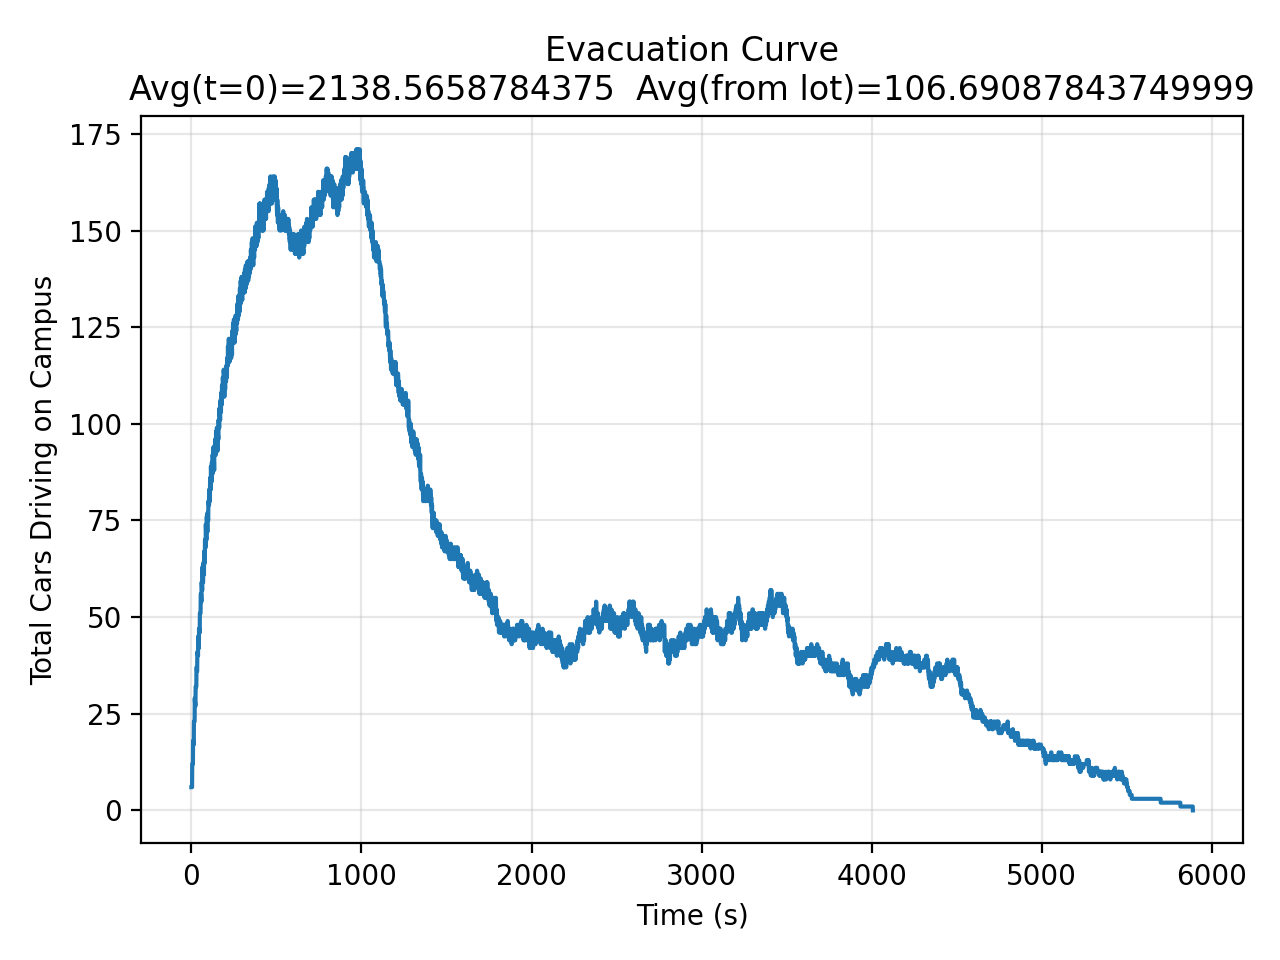

The data file committed next to this chart (first rows):
time, cars_on_campus
0.0, 6
1.0, 6
2.0, 6
3.0, 6
4.0, 6
5.0, 12
6.0, 12
7.0, 12
8.0, 12
9.0, 12
10.0, 18
11.0, 18
12.0, 18
13.0, 17
14.0, 17
15.0, 23
16.0, 23
17.0, 23
18.0, 23
19.0, 23
20.0, 29
21.0, 28
22.0, 28
23.0, 27
24.0, 27
25.0, 32
26.0, 32
27.0, 32
28.0, 32
29.0, 32
30.0, 37
31.0, 37
32.0, 37
33.0, 36
34.0, 36
35.0, 41
36.0, 41
37.0, 41
38.0, 41
39.0, 40
40.0, 45
41.0, 44
42.0, 43
43.0, 42
44.0, 42
45.0, 47
46.0, 47
47.0, 47
48.0, 46
49.0, 46
50.0, 51
51.0, 51
52.0, 51
53.0, 51
54.0, 51
55.0, 56
56.0, 56
57.0, 56
58.0, 55
59.0, 54
... 5,830 more rows
